Run: headless pygame with SDL's dummy video driver; simulated clock (each Clock.tick advances the game by its frame time, no real sleeping); random seed 0; keys injected as events and as key.get_pressed() state; mouse plan: one left click at the window centre at the start of phase 2, then a move to the lower-right quarter at the start of phase 3.
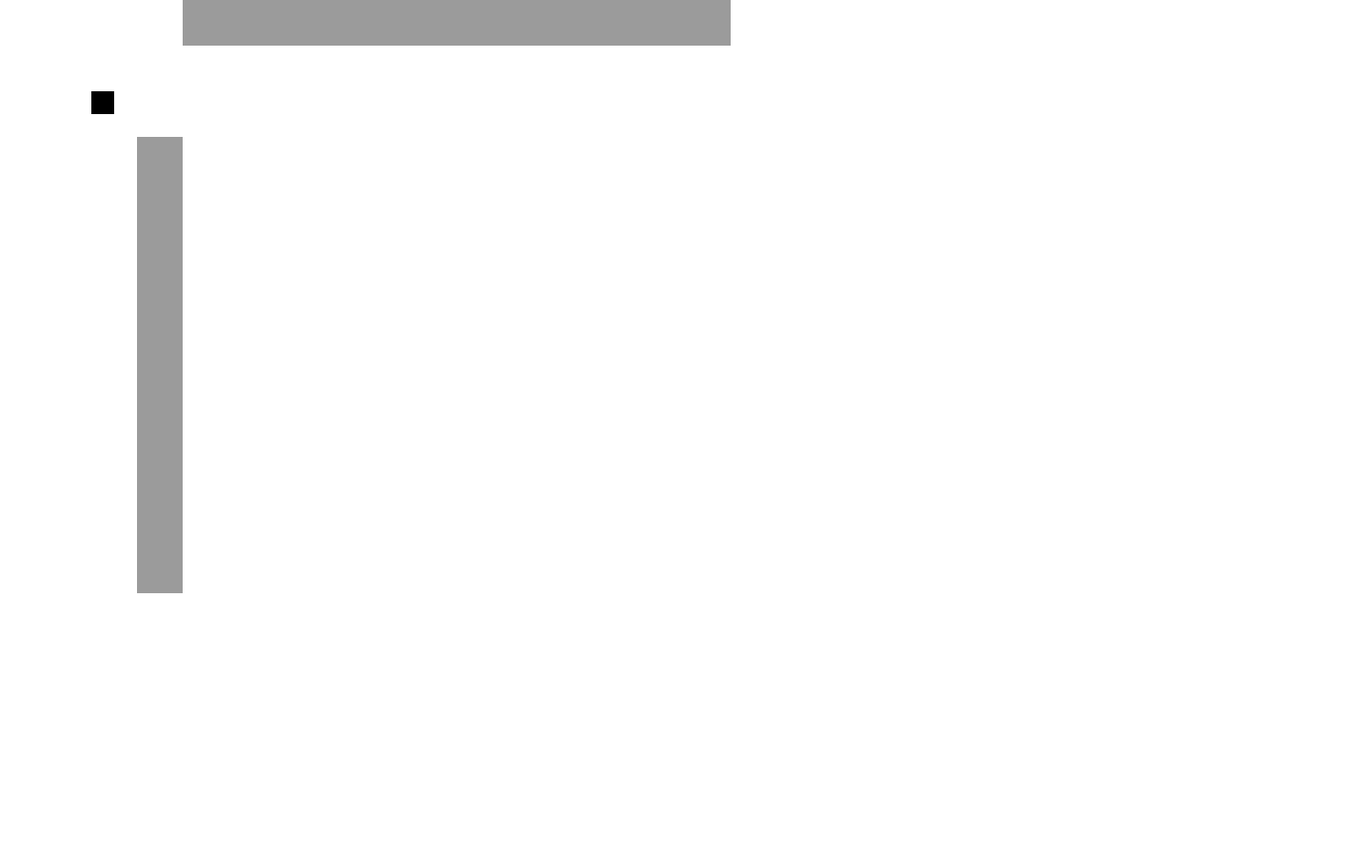
Frame 1 of 4 · flips 1–60 · no input
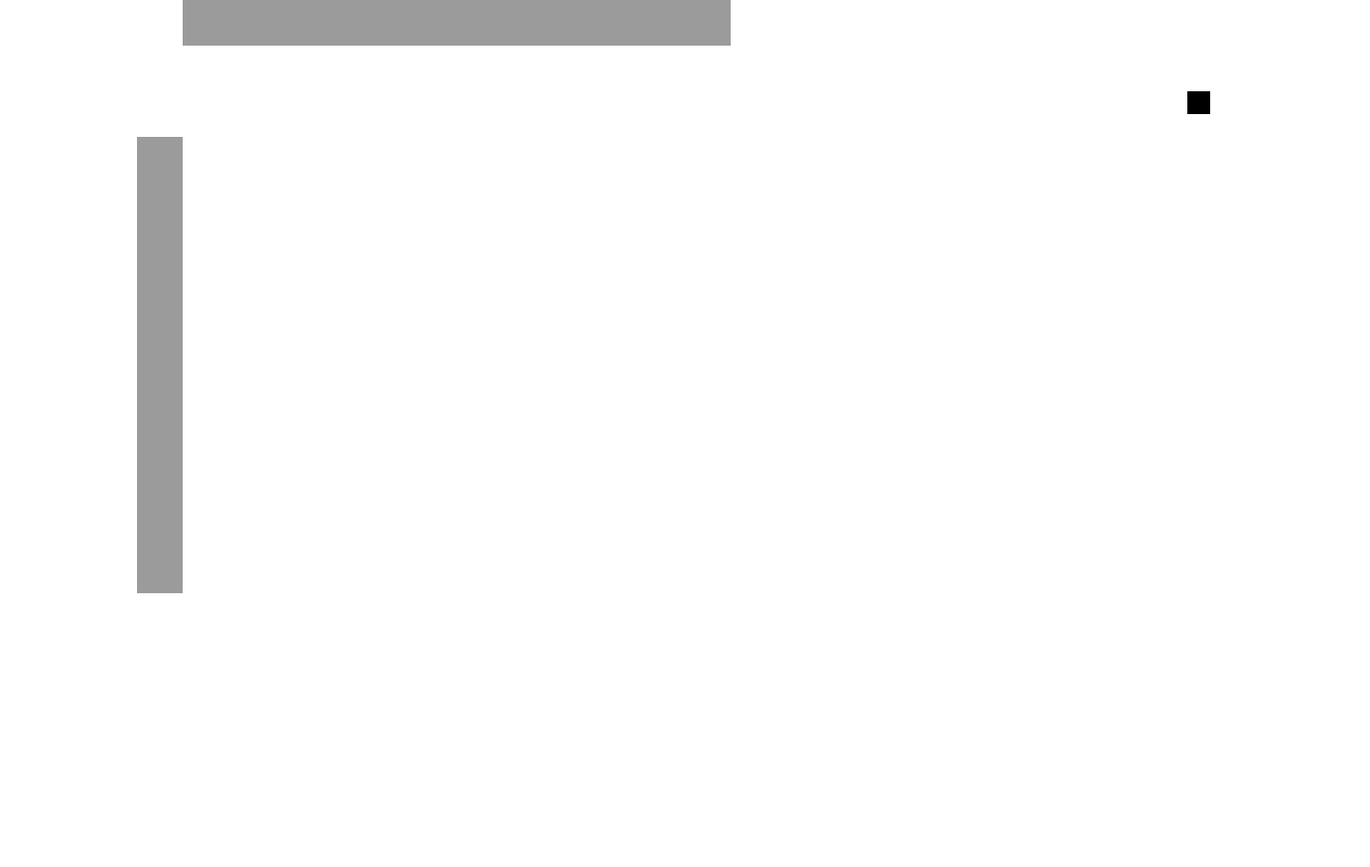
Frame 2 of 4 · flips 61–180 · clicked the window centre · tapped SPACE, RETURN · held RIGHT (→), D
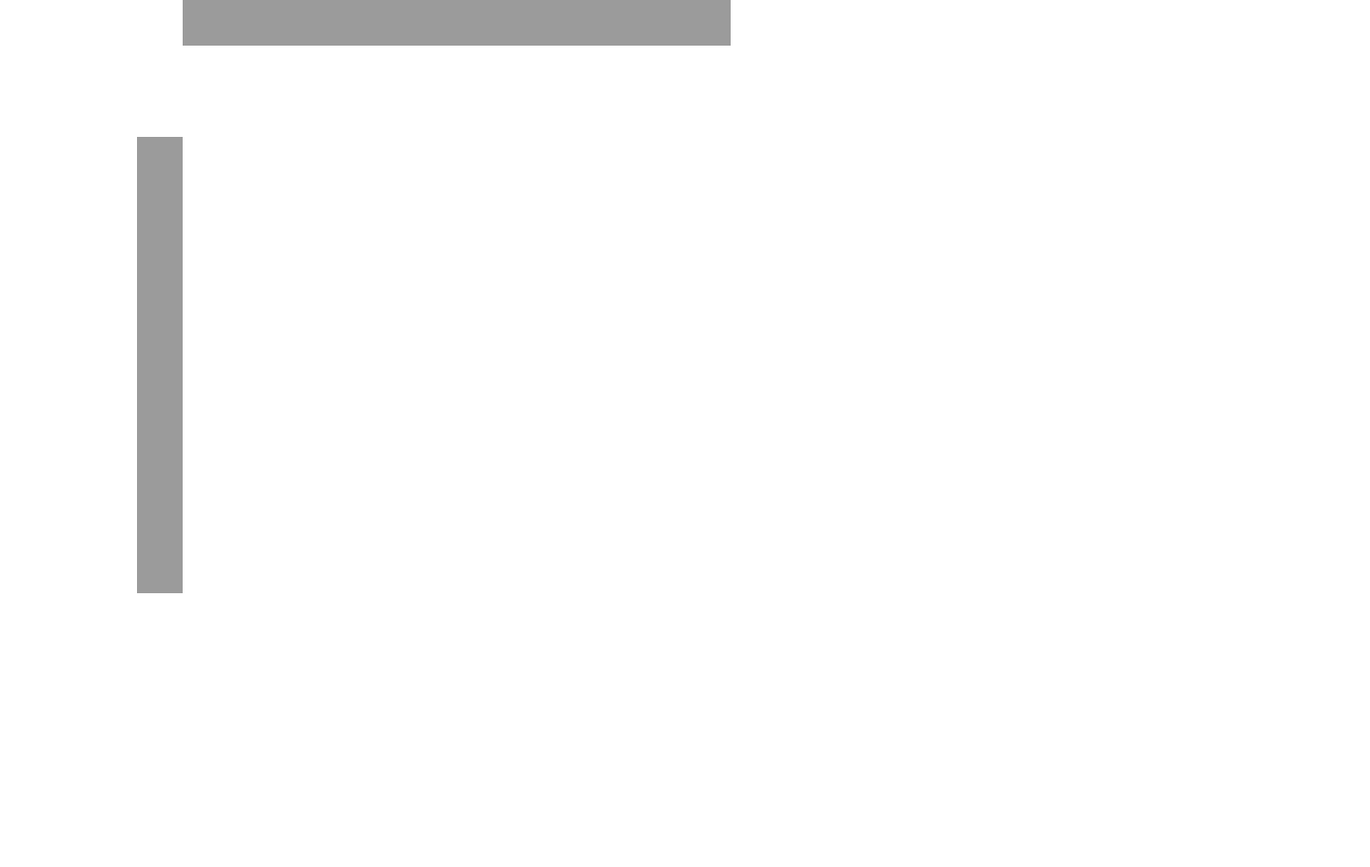
Frame 3 of 4 · flips 181–300 · moved the mouse to the lower-right quarter · held DOWN (↓), S
Frame 4 of 4 · flips 301–420 · held LEFT (←), A, UP (↑), W · screen same as frame 1, image omitted

The pygame program that drew these frames:

import pygame
pygame.init()


def removeBackground(image):
    image = image.convert()
    color = image.get_at((0, 0))
    image.set_colorkey(color)
    return image


class Menu():
    pass

class Background (object):
    def newMap(self, lvl):
        if lvl == 1:
            self.rect1 = pygame.Rect(150,150,50,500)
            self.rect2 = pygame.Rect(200, 0, 600, 50)
            self.listrec = [self.rect1, self.rect2]
        elif lvl == 2:
            pass
        return self.listrec

    def paintMap(self, screen, color, map):
        for item in map:
            pygame.draw.rect (screen, color, item)

class Player (object):

    def createPlayer(self):
        self.player = pygame.Rect(100, 100, 25, 25)
        return self.player

    def movePlayer(self, player, x, y):
       player.move_ip(x, y)

    def update(self, screen, color, player):
        pygame.draw.rect(screen, color, player)

def main ():

    pygame.display.set_caption("LABERINTO")
    width, height = 1500, 950
    screen = pygame.display.set_mode((width, height))

    clock = pygame.time.Clock()
    fps = 20

    white = (255, 255, 255)
    black = (0, 0, 0)
    red = (255, 0, 0)
    green = (0, 255, 0)
    blue = (0, 0, 255)
    grey = (155,155,155)

    velocidad = 10
    vx, vy = (0,0)

    up, down, left, right = False, False, False, False

    finish = False
    finishlvl = True

    player = Player()
    player1 = player.createPlayer()
    background = Background()

    level = 1
    while finish != True:
        for event in pygame.event.get():
            if event.type == pygame.QUIT:
                finish = True
            if event.type == pygame.MOUSEBUTTONDOWN:
                pass
            if event.type == pygame.KEYDOWN:
                if event.key == pygame.K_UP:
                    vy =-velocidad
                    up = True
                if event.key == pygame.K_DOWN:
                    vy = velocidad
                    down = True
                if event.key == pygame.K_RIGHT:
                    vx = velocidad
                    right = True
                if event.key == pygame.K_LEFT:
                    vx = -velocidad
                    left = True
            if event.type == pygame.KEYUP:
                if event.key == pygame.K_LEFT:
                    left = False
                    if right: vx = velocidad
                    else: vx = 0
                if event.key == pygame.K_RIGHT:
                    right = False
                    if left: vx = -velocidad
                    else: vx = 0
                if event.key == pygame.K_UP:
                    up = False
                    if down: vy = velocidad
                    else: vy = 0
                if event.key == pygame.K_DOWN:
                    down = False
                    if up: vy = -velocidad
                    else: vy = 0

        if finishlvl:
            map = background.newMap(level)


        clock.tick(fps)
        screen.fill(white)
        background.paintMap(screen, grey, map)
        player.movePlayer(player1, vx, vy)
        player.update(screen, black, player1)
        pygame.display.update()


main()
pygame.quit()
